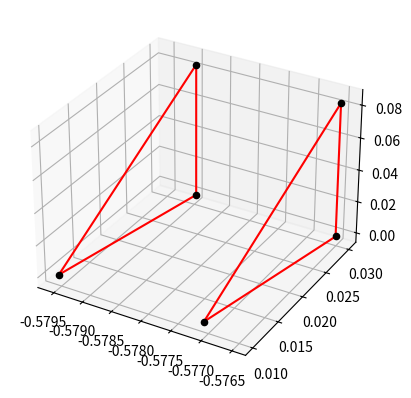

Recreate this plot in Python.
import numpy as np;
import matplotlib.pyplot as plt;


def PlotTriangle(f0,ax,c):
    ax.plot([f0[0][0],f0[1][0]],[f0[0][1],f0[1][1]],[f0[0][2],f0[1][2]],c);
    ax.plot([f0[1][0],f0[2][0]],[f0[1][1],f0[2][1]],[f0[1][2],f0[2][2]],c);
    ax.plot([f0[2][0],f0[0][0]],[f0[2][1],f0[0][1]],[f0[2][2],f0[0][2]],c);
    
def PlotQuad(f0,ax,c):
    ax.plot([f0[0][0],f0[1][0]],[f0[0][1],f0[1][1]],[f0[0][2],f0[1][2]],c);
    ax.plot([f0[1][0],f0[2][0]],[f0[1][1],f0[2][1]],[f0[1][2],f0[2][2]],c);
    ax.plot([f0[2][0],f0[3][0]],[f0[2][1],f0[3][1]],[f0[2][2],f0[3][2]],c);
    ax.plot([f0[3][0],f0[0][0]],[f0[3][1],f0[0][1]],[f0[3][2],f0[0][2]],c);


f0  = [[0, -0.50001, 0.0833333],
[-0.0158641, -0.499758, 0.0833333],
[0, -0.50001, 0],
]

f1 = [[-0.0158641, -0.499758, 0.0833333],
[-0.0158642, -0.499768, 0.0833333],
[0, -0.50002, 0],
[0, -0.50001, 0],
]


f2  = [[0, -0.50002, 0.0833333],
[-0.0158642, -0.499768, 0.0833333],
[0, -0.50002, 0],
]

f3 = [[0, -0.50001, 0.0833333],
[-0.0158641, -0.499758, 0.0833333],
[-0.0158642, -0.499768, 0.0833333],
[0, -0.50002, 0.0833333],
]

f4 = [[0, -0.50001, 0.0833333],
[0, -0.50002, 0.0833333],
[0, -0.50002, 0],
[0, -0.50001, 0],
]




fig = plt.figure()
ax = plt.axes(projection='3d')
c = '-r';
#PlotTriangle(f0,ax,'-r')
#PlotQuad(f1,ax,'-r')
#PlotTriangle(f2,ax,'-r')
#PlotQuad(f3,ax,'-r')
#PlotQuad(f4,ax,'-y')
#p0=[-0.276438, 0.438805, 0.166667]
#p1=[-0.39776, 0.329171, 0.416667]
#p2=[-0.576507, 0.0299569, 0]
#p3=[-0.262656, 0.447717, 0.166667]
#p4=[-0.387297, 0.341942, 0.416667]
#p5=[-0.57898, 0.0301548, 0]
#c = '-r';
#ax.plot([p0[0],p1[0]],[p0[1],p1[1]],[p0[2],p1[2]],c);
#ax.plot([p1[0],p2[0]],[p1[1],p2[1]],[p1[2],p2[2]],c);
#ax.plot([p2[0],p0[0]],[p2[1],p0[1]],[p2[2],p0[2]],c);
#ax.plot([p3[0],p4[0]],[p3[1],p4[1]],[p3[2],p4[2]],c);
#ax.plot([p4[0],p5[0]],[p4[1],p5[1]],[p4[2],p5[2]],c);
#ax.plot([p5[0],p3[0]],[p5[1],p3[1]],[p5[2],p3[2]],c);



p0=[-0.577084, 0.0100833, 0]
p1=[-0.576504, 0.0299567, 0.0833333]
p2=[-0.576507, 0.0299569, 0]
p3=[-0.57956, 0.0101523, 0]
p4=[-0.578977, 0.0301546, 0.0833333]
p5=[-0.57898, 0.0301548, 0]

ax.plot([p0[0],p1[0]],[p0[1],p1[1]],[p0[2],p1[2]],c);
ax.plot([p1[0],p2[0]],[p1[1],p2[1]],[p1[2],p2[2]],c);
ax.plot([p2[0],p0[0]],[p2[1],p0[1]],[p2[2],p0[2]],c);
ax.plot([p3[0],p4[0]],[p3[1],p4[1]],[p3[2],p4[2]],c);
ax.plot([p4[0],p5[0]],[p4[1],p5[1]],[p4[2],p5[2]],c);
ax.plot([p5[0],p3[0]],[p5[1],p3[1]],[p5[2],p3[2]],c);

ax.scatter(p0[0], p0[1], p0[2], 'o', color='k');
ax.scatter(p1[0], p1[1], p1[2], 'o', color='k');
ax.scatter(p2[0], p2[1], p2[2], 'o', color='k');
ax.scatter(p3[0], p3[1], p3[2], 'o', color='k');
ax.scatter(p4[0], p4[1], p4[2], 'o', color='k');
ax.scatter(p5[0], p5[1], p5[2], 'o', color='k');


#ax.scatter(-0.581533, 0.030359, 0, 'o', color='g');
#ax.scatter(-0.584167, 0.0305697, 0, 'o', color='g');
#
#
#ax.scatter(-0.582115, 0.0102236, 0, 'o', color='r');
#ax.scatter(-0.584752, 0.0102971, 0, 'o', color='r');
#
#
#ax.scatter(-0.58153, 0.0303588, 0.0833333, 'o', color='b');
#ax.scatter(-0.584164, 0.0305696, 0.0833333, 'o', color='b');

#ax.scatter(-0.593183, 0.010532, 0, 'o', color='r');
#ax.scatter(-0.592586, 0.0312434, 0.0833333, 'o', color='b');
##
#
#
#ax.scatter(-0.59028, 0.0104512, 0.0833333, 'o', color='m');
#ax.scatter(-0.58969, 0.0310117, 0.0833333, 'o', color='r');
#ax.scatter(-0.590283, 0.0104512, 0, 'o', color='b');
# [redacted]
#f5= [[-0.593183, 0.010532, 0],
#[-0.59318, 0.010532, 0.0833333],
#[-0.593164, -0.0101881, 0],
#];
#
#f6= [[-0.590283, 0.0104512, 0],
#[-0.590265, -0.010118, 0],
#[-0.59028, 0.0104512, 0.0833333],
#];
#
#f7= [[-0.59028, 0.0104512, 0.0833333],
#[-0.59318, 0.010532, 0.0833333],
#[-0.593164, -0.0101881, 0],
#[-0.590265, -0.010118, 0],
#];
#
#f8= [[-0.590283, 0.0104512, 0],
#[-0.59028, 0.0104512, 0.0833333],
#[-0.59318, 0.010532, 0.0833333],
#[-0.593183, 0.010532, 0],
#];
#
#
#PlotTriangle(f5,ax,'-k')
#PlotTriangle(f6,ax,'-k')
#PlotQuad(f7,ax,'-k')
#PlotQuad(f8,ax,'-k')
#
# [redacted]
#
#f9= [[-0.59318, 0.010532, 0.0833333],
#[-0.593183, 0.010532, 0],
#[-0.622239, 0.0631845, 0.0360001],
#];
#
#f10 = [[-0.622239, 0.0631845, 0.0360001],
#[-0.592586, 0.0312434, 0.0833333],
#[-0.593183, 0.010532, 0],
#];
#
#f11= [[-0.622239, 0.0631845, 0.0360001],
#[-0.59318, 0.010532, 0.0833333],
#[-0.592586, 0.0312434, 0.0833333],
#];
#
#f12= [[-0.59318, 0.010532, 0.0833333],
#[-0.593183, 0.010532, 0],
#[-0.592586, 0.0312434, 0.0833333],
#];
#
#PlotTriangle(f9,ax,'--b')
#PlotTriangle(f10,ax,'--b')
#PlotTriangle(f11,ax,'--b')
#PlotTriangle(f12,ax,'--b')
#
# [redacted]
#f13 = [[-0.59318, 0.010532, 0.0833333],
#[-0.592586, 0.0312434, 0.0833333],
#[-0.592583, 0.0312432, 0.166667],
#];
#
#f14 = [[-0.59028, 0.0104512, 0.0833333],
#[-0.58969, 0.0310117, 0.0833333],
#[-0.592586, 0.0312434, 0.0833333],
#[-0.59318, 0.010532, 0.0833333],
#];
#
#f15= [[-0.58969, 0.0310117, 0.0833333],
#[-0.59028, 0.0104512, 0.0833333],
#[-0.589687, 0.0310115, 0.166667],
#];
#
#f16= [[-0.58969, 0.0310117, 0.0833333],
#[-0.589687, 0.0310115, 0.166667],
#[-0.592583, 0.0312432, 0.166667],
#[-0.592586, 0.0312434, 0.0833333],
#];
#
#f17= [[-0.589687, 0.0310115, 0.166667],
#[-0.592583, 0.0312432, 0.166667],
#[-0.59318, 0.010532, 0.0833333],
#[-0.59028, 0.0104512, 0.0833333],
#];
#
#PlotTriangle(f13,ax,'--g')
#PlotQuad(f14,ax,'--g')
#PlotTriangle(f15,ax,'--g')
#PlotQuad(f16,ax,'--g')
#PlotQuad(f17,ax,'--g')
#
# [redacted]
#
#f18= [[-0.592589, 0.0312435, 0],
#[-0.592586, 0.0312434, 0.0833333],
#[-0.593183, 0.010532, 0],
#];
#
#f19= [[-0.589693, 0.0310118, 0],
#[-0.590283, 0.0104512, 0],
#[-0.58969, 0.0310117, 0.0833333],
#];
#
#f20= [[-0.58969, 0.0310117, 0.0833333],
#[-0.592586, 0.0312434, 0.0833333],
#[-0.593183, 0.010532, 0],
#[-0.590283, 0.0104512, 0],
#];
#
#f21 = [[-0.589693, 0.0310118, 0],
#[-0.58969, 0.0310117, 0.0833333],
#[-0.592586, 0.0312434, 0.0833333],
#[-0.592589, 0.0312435, 0],
#];
#
#f22= [[-0.589693, 0.0310118, 0],
#[-0.590283, 0.0104512, 0],
#[-0.593183, 0.010532, 0],
#[-0.592589, 0.0312435, 0],
#];
#
#
#PlotTriangle(f18,ax,'--y')
#PlotTriangle(f19,ax,'--y')
#PlotQuad(f20,ax,'--y')
#PlotQuad(f21,ax,'--y')
#PlotQuad(f22,ax,'--y')
#
# [redacted]
#
#f23 = [[-0.587471, 0.0103729, 0.0833333],
#[-0.586883, 0.0307871, 0.0833333],
#[-0.587474, 0.0103729, 0],
#];
#
#f24= [[-0.586883, 0.0307871, 0.0833333],
#[-0.58969, 0.0310117, 0.0833333],
#[-0.590283, 0.0104512, 0],
#[-0.587474, 0.0103729, 0],
#];
#
#f25 = [[-0.59028, 0.0104512, 0.0833333],
#[-0.58969, 0.0310117, 0.0833333],
#[-0.590283, 0.0104512, 0],
#];
#
#f26= [[-0.587471, 0.0103729, 0.0833333],
#[-0.586883, 0.0307871, 0.0833333],
#[-0.58969, 0.0310117, 0.0833333],
#[-0.59028, 0.0104512, 0.0833333],
#];
#
#f27 = [[-0.587474, 0.0103729, 0],
#[-0.587471, 0.0103729, 0.0833333],
#[-0.59028, 0.0104512, 0.0833333],
#[-0.590283, 0.0104512, 0],
#];
#
#
#PlotTriangle(f23,ax,'--m')
#PlotQuad(f24,ax,'--m')
#PlotTriangle(f25,ax,'--m')
#PlotQuad(f26,ax,'--m')
#PlotQuad(f27,ax,'--m')


plt.show();

